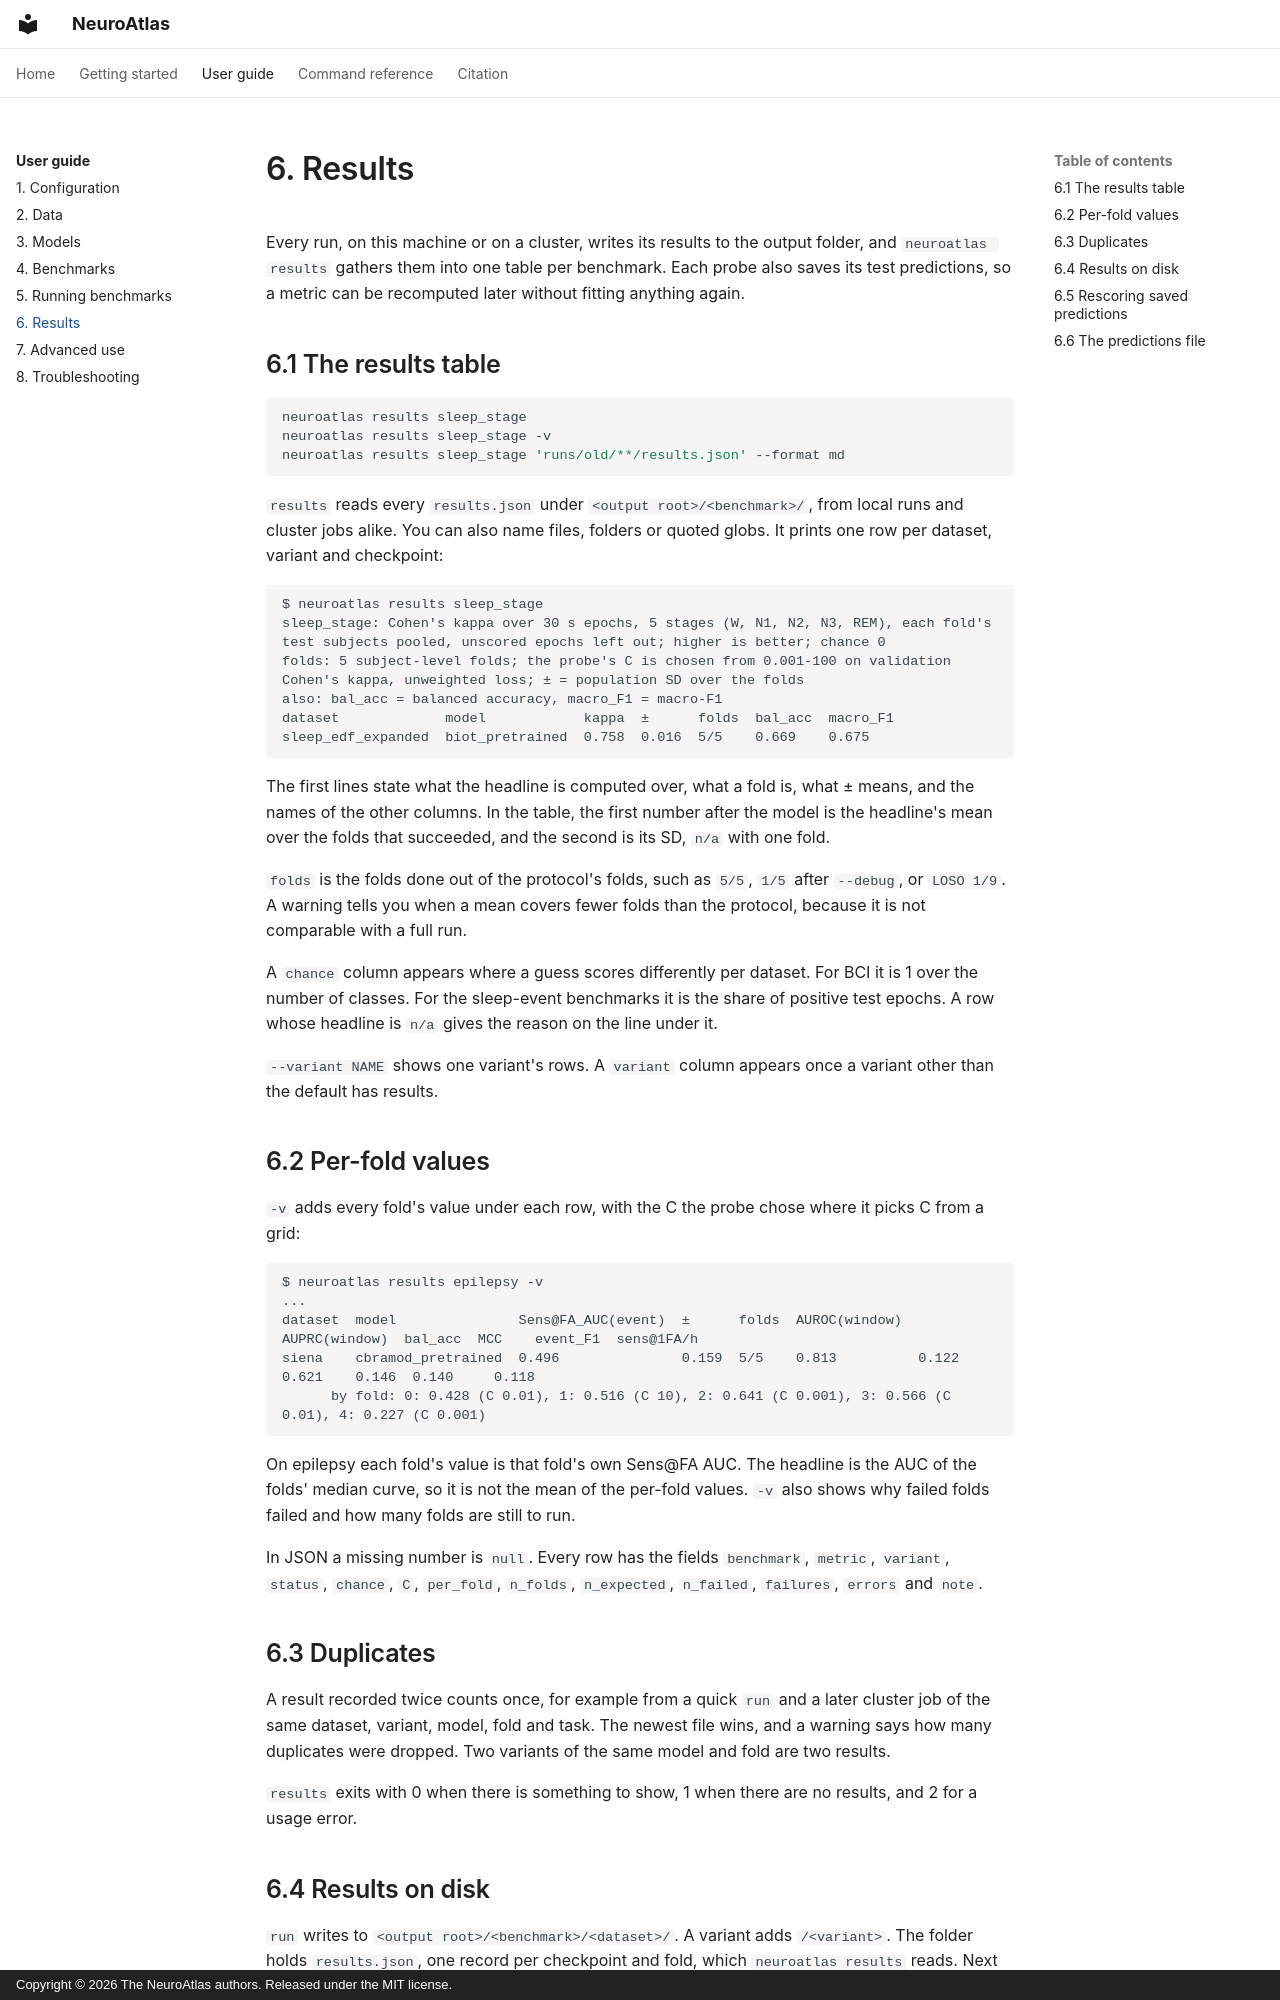

repository: kkontras/NeuroAtlas · page: guide/results/index.html · generator: mkdocs · copyright: Copyright © 2026 The NeuroAtlas authors. Released under the MIT license.

# 6. Results

Every run, on this machine or on a cluster, writes its results to the output folder, and
`neuroatlas results` gathers them into one table per benchmark. Each probe also saves its test
predictions, so a metric can be recomputed later without fitting anything again.

## 6.1 The results table

```bash
neuroatlas results sleep_stage
neuroatlas results sleep_stage -v
neuroatlas results sleep_stage 'runs/old/**/results.json' --format md
```

`results` reads every `results.json` under `<output root>/<benchmark>/`, from local runs and
cluster jobs alike. You can also name files, folders or quoted globs. It prints one row per
dataset, variant and checkpoint:

```text
$ neuroatlas results sleep_stage
sleep_stage: Cohen's kappa over 30 s epochs, 5 stages (W, N1, N2, N3, REM), each fold's test subjects pooled, unscored epochs left out; higher is better; chance 0
folds: 5 subject-level folds; the probe's C is chosen from 0.001-100 on validation Cohen's kappa, unweighted loss; ± = population SD over the folds
also: bal_acc = balanced accuracy, macro_F1 = macro-F1
dataset             model            kappa  ±      folds  bal_acc  macro_F1
sleep_edf_expanded  biot_pretrained  0.758  0.016  5/5    0.669    0.675
```

The first lines state what the headline is computed over, what a fold is, what ± means, and the
names of the other columns. In the table, the first number after the model is the headline's mean
over the folds that succeeded, and the second is its SD, `n/a` with one fold.

`folds` is the folds done out of the protocol's folds, such as `5/5`, `1/5` after `--debug`, or
`LOSO 1/9`. A warning tells you when a mean covers fewer folds than the protocol, because it is
not comparable with a full run.

A `chance` column appears where a guess scores differently per dataset. For BCI it is 1 over the
number of classes. For the sleep-event benchmarks it is the share of positive test epochs. A row
whose headline is `n/a` gives the reason on the line under it.

`--variant NAME` shows one variant's rows. A `variant` column appears once a variant other than
the default has results.

## 6.2 Per-fold values

`-v` adds every fold's value under each row, with the C the probe chose where it picks C from a
grid:

```text
$ neuroatlas results epilepsy -v
...
dataset  model               Sens@FA_AUC(event)  ±      folds  AUROC(window)  AUPRC(window)  bal_acc  MCC    event_F1  sens@1FA/h
siena    cbramod_pretrained  0.496               0.159  5/5    0.813          0.122          0.621    0.146  0.140     0.118
      by fold: 0: 0.428 (C 0.01), 1: 0.516 (C 10), 2: 0.641 (C 0.001), 3: 0.566 (C 0.01), 4: 0.227 (C 0.001)
```

On epilepsy each fold's value is that fold's own Sens@FA AUC. The headline is the AUC of the
folds' median curve, so it is not the mean of the per-fold values. `-v` also shows why failed
folds failed and how many folds are still to run.

In JSON a missing number is `null`. Every row has the fields `benchmark`, `metric`, `variant`,
`status`, `chance`, `C`, `per_fold`, `n_folds`, `n_expected`, `n_failed`, `failures`, `errors` and
`note`.

## 6.3 Duplicates

A result recorded twice counts once, for example from a quick `run` and a later cluster job of
the same dataset, variant, model, fold and task. The newest file wins, and a warning says how many
duplicates were dropped. Two variants of the same model and fold are two results.

`results` exits with 0 when there is something to show, 1 when there are no results, and 2 for a
usage error.
